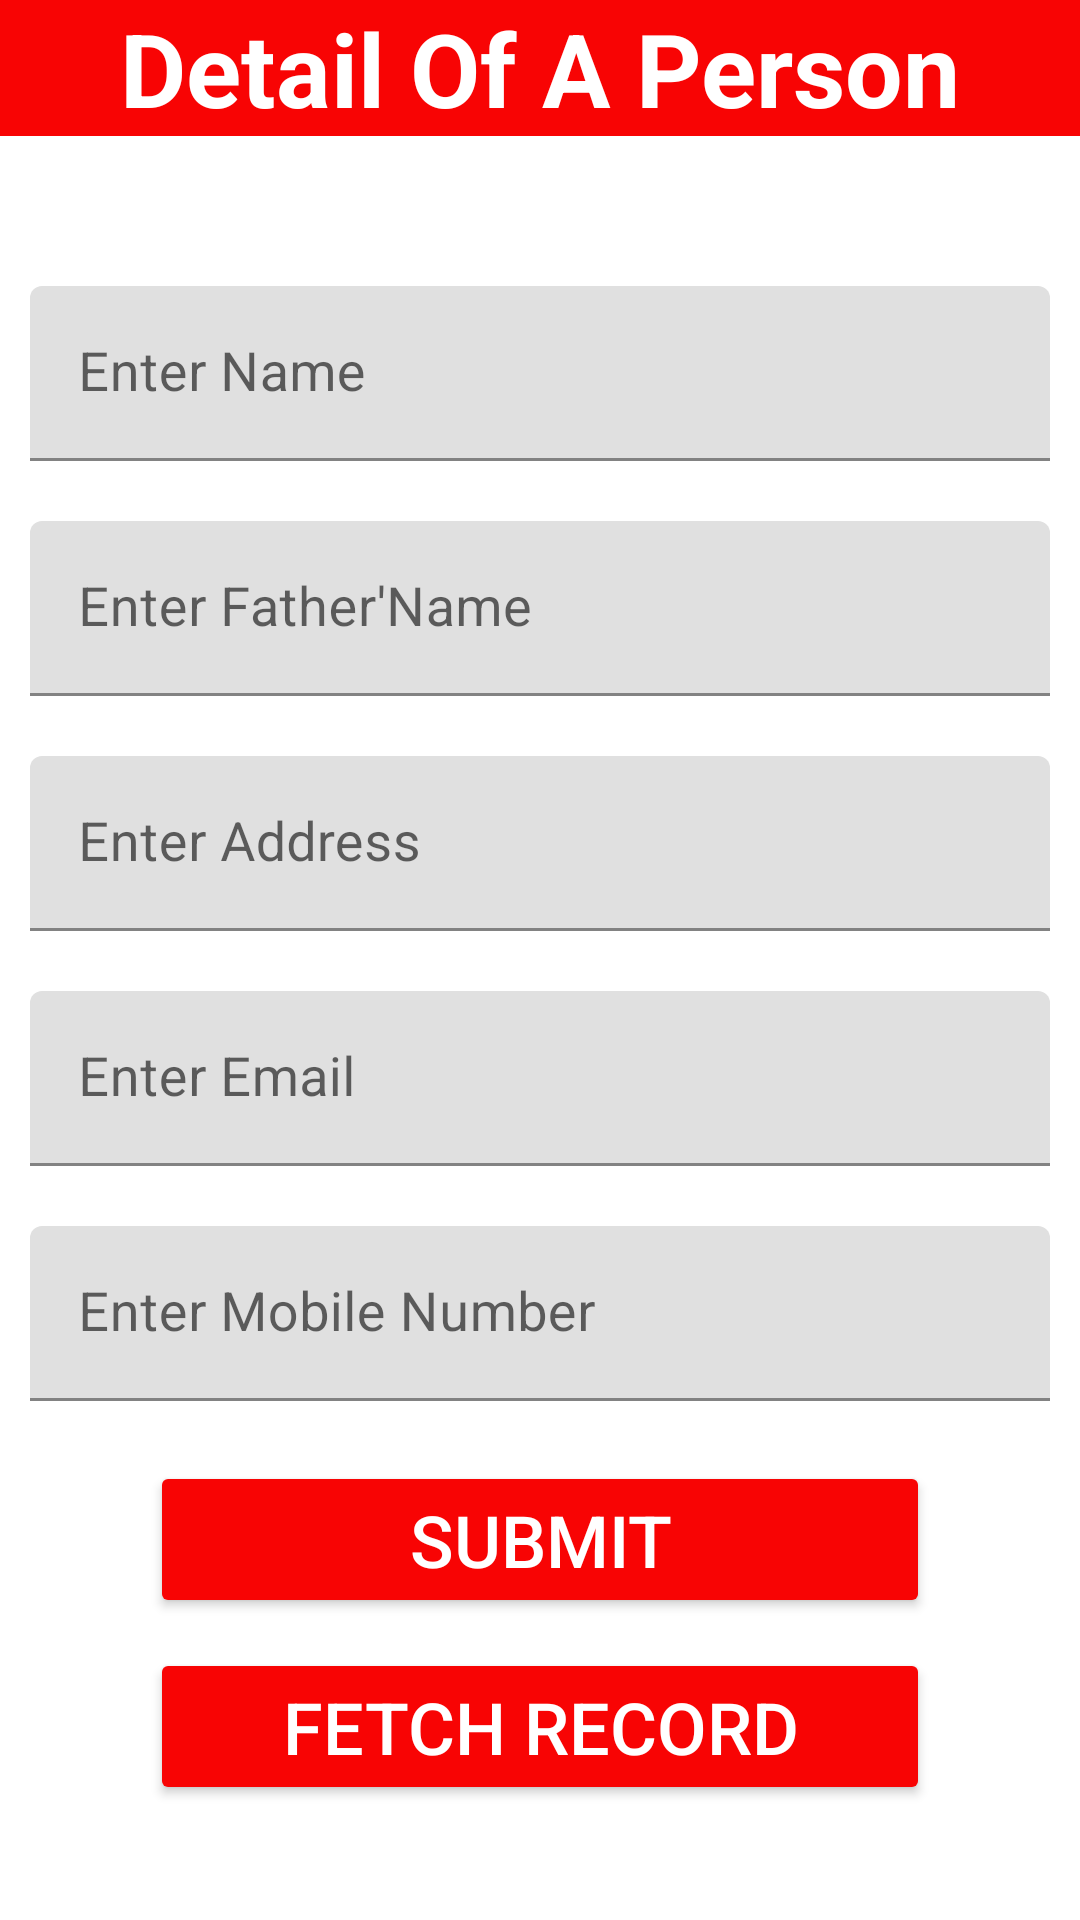

Layout XML and referenced resources for this Android screen:
<!-- AndroidManifest.xml: application theme Theme.RealTime -->
<!-- res/layout/activity_main.xml -->
<?xml version="1.0" encoding="utf-8"?>
<LinearLayout xmlns:android="http://schemas.android.com/apk/res/android"
    xmlns:app="http://schemas.android.com/apk/res-auto"
    xmlns:tools="http://schemas.android.com/tools"
    android:layout_width="match_parent"
    android:layout_height="match_parent"
    android:orientation="vertical"

    android:fitsSystemWindows="true"
    tools:context=".MainActivity">

    <TextView
        android:layout_width="match_parent"
        android:layout_height="wrap_content"
        android:text="Detail Of A Person"
        android:textSize="34sp"
        android:textColor="@color/white"
        android:background="@color/red"
        android:textAlignment="center"
        android:textStyle="bold"

        />
    <com.google.android.material.textfield.TextInputLayout
        android:layout_width="match_parent"
        android:layout_height="wrap_content"
        android:layout_marginTop="50dp"
        android:layout_marginLeft="10dp"
        android:layout_marginRight="10dp">
        <EditText
            android:id="@+id/name"
            android:layout_width="match_parent"
            android:layout_height="wrap_content"
            android:hint="Enter Name"
            android:textSize="18sp"
            android:maxLength="30"
            android:inputType="textCapWords|textEmailAddress"
            android:textColor="@color/red"/>
    </com.google.android.material.textfield.TextInputLayout>
    <com.google.android.material.textfield.TextInputLayout
        android:layout_width="match_parent"
        android:layout_height="wrap_content"
        android:layout_marginTop="20dp"
        android:layout_marginLeft="10dp"
        android:layout_marginRight="10dp">
        <EditText
            android:id="@+id/father"
            android:layout_width="match_parent"
            android:layout_height="wrap_content"
            android:hint="Enter Father'Name"
            android:inputType="textCapWords|textEmailAddress"
            android:maxLines="30"
            android:textSize="18sp"
            android:textColor="@color/red"/>
    </com.google.android.material.textfield.TextInputLayout>
    <com.google.android.material.textfield.TextInputLayout
        android:layout_width="match_parent"
        android:layout_height="wrap_content"
        android:layout_marginTop="20dp"
        android:layout_marginLeft="10dp"
        android:layout_marginRight="10dp">
        <EditText
            android:id="@+id/address"
            android:layout_width="match_parent"
            android:layout_height="wrap_content"
            android:hint="Enter Address"
            android:textSize="18sp"
            android:inputType="textCapWords|textEmailAddress"
            android:textColor="@color/red"/>
    </com.google.android.material.textfield.TextInputLayout>
    <com.google.android.material.textfield.TextInputLayout
        android:layout_width="match_parent"
        android:layout_height="wrap_content"
        android:layout_marginTop="20dp"
        android:layout_marginLeft="10dp"
        android:layout_marginRight="10dp">
        <EditText
            android:id="@+id/email"
            android:layout_width="match_parent"
            android:layout_height="wrap_content"
            android:hint="Enter Email"
            android:textSize="18sp"
            android:inputType="textEmailAddress"
            android:textColor="@color/red"/>
    </com.google.android.material.textfield.TextInputLayout>
    <com.google.android.material.textfield.TextInputLayout
        android:layout_width="match_parent"
        android:layout_height="wrap_content"
        android:layout_marginTop="20dp"
        android:layout_marginLeft="10dp"
        android:layout_marginRight="10dp">
        <EditText
            android:id="@+id/mobile"
            android:layout_width="match_parent"
            android:layout_height="wrap_content"
            android:hint="Enter Mobile Number"
            android:textSize="18sp"
            android:maxLength="10"
            android:inputType="number"
            android:textColor="@color/red"/>
    </com.google.android.material.textfield.TextInputLayout>

        <Button

            android:layout_width="match_parent"
            android:layout_height="wrap_content"
            android:backgroundTint="@color/red"
            android:textSize="24sp"
            android:text="Submit"
            android:layout_marginLeft="50dp"
            android:layout_marginRight="50dp"
            android:layout_marginTop="20dp"
            android:textColor="@color/white"
            android:id="@+id/save"/>

        <Button

            android:layout_width="match_parent"
            android:layout_height="wrap_content"
            android:backgroundTint="@color/red"
            android:textSize="24sp"
            android:text="Fetch Record"
            android:layout_marginLeft="50dp"
            android:layout_marginRight="50dp"
            android:layout_marginTop="10dp"
            android:textColor="@color/white"
            android:id="@+id/fetch"/>


</LinearLayout>
<!-- resources referenced by this layout -->
<resources>
  <color name="red">#F80404</color>
  <color name="white">#FFFFFFFF</color>
  <style name="Theme.RealTime" parent="Theme.MaterialComponents.DayNight.NoActionBar">
          
          <item name="colorPrimary">@color/purple_200</item>
          <item name="colorPrimaryVariant">@color/purple_200</item>
          <item name="colorOnPrimary">@color/white</item>
          
          <item name="colorSecondary">@color/teal_200</item>
          <item name="colorSecondaryVariant">@color/teal_700</item>
          <item name="colorOnSecondary">@color/black</item>
          
          <item name="android:statusBarColor" tools:targetApi="l">?attr/colorPrimaryVariant</item>
          
      </style>
  <color name="purple_200">#760CF8</color>
  <color name="teal_200">#FF03DAC5</color>
  <color name="teal_700">#FF018786</color>
  <color name="black">#FF000000</color>
</resources>
